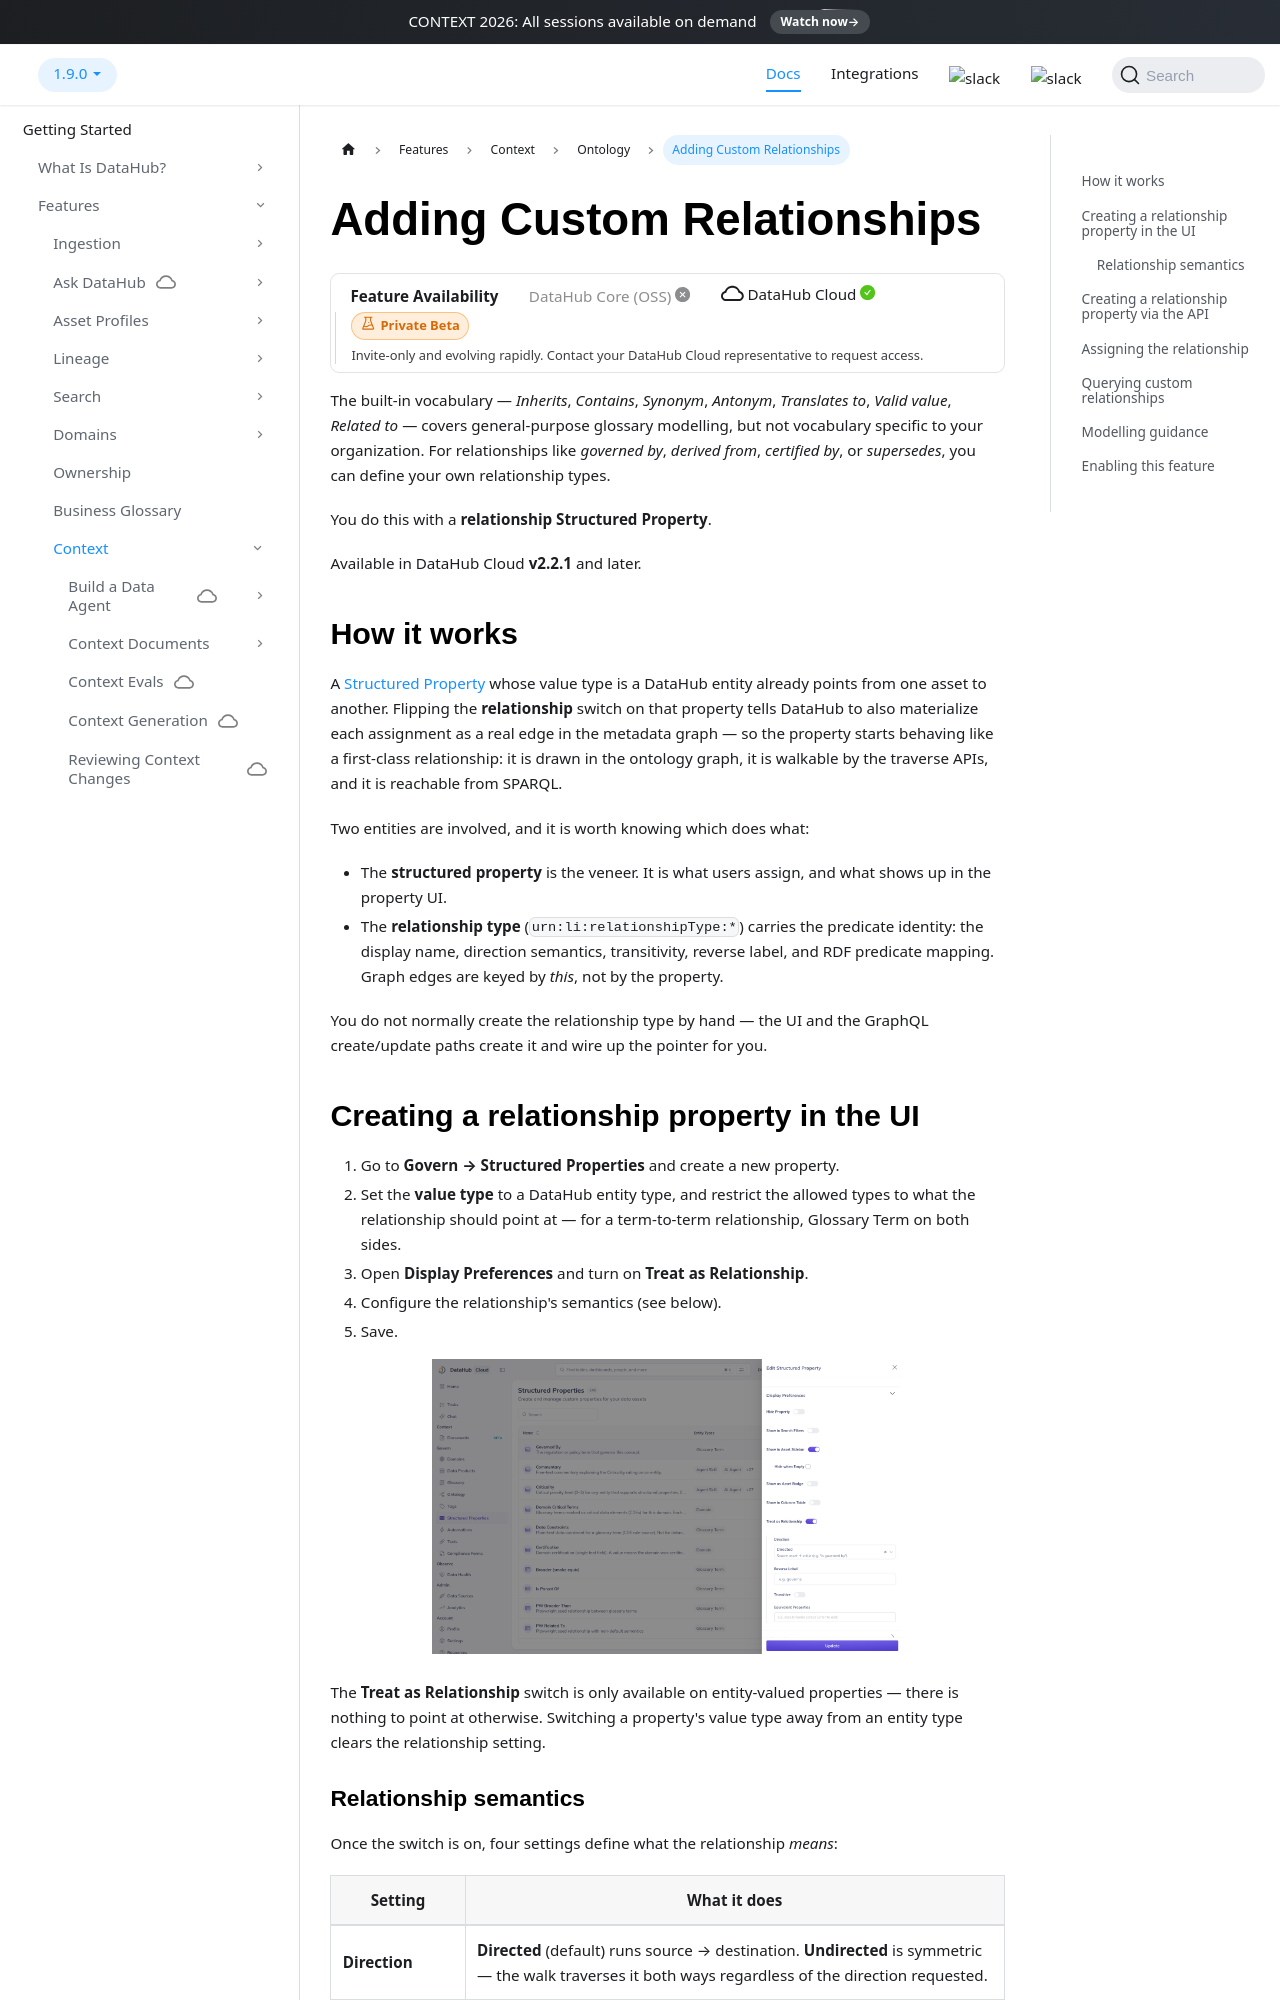

repository: acryldata/datahub · page: docs/features/feature-guides/ontology/custom-relationships/index.html · generator: docusaurus

---
title: Adding Custom Relationships
description: "Define your own relationship types — governed by, derived from, broader than — using relationship Structured Properties, complete with direction, transitivity, and standard-vocabulary mappings."
---

import FeatureAvailability from '@site/src/components/FeatureAvailability';

# Adding Custom Relationships

<FeatureAvailability saasOnly stage="private-beta"/>

The built-in vocabulary — _Inherits_, _Contains_, _Synonym_, _Antonym_, _Translates to_, _Valid
value_, _Related to_ — covers general-purpose glossary modelling, but not vocabulary specific to your
organization. For relationships like _governed by_, _derived from_, _certified by_, or _supersedes_,
you can define your own relationship types.

You do this with a **relationship Structured Property**.

Available in DataHub Cloud **v2.2.1** and later.

## How it works

A [Structured Property](../properties/overview.md) whose value type is a DataHub entity already
points from one asset to another. Flipping the **relationship** switch on that property tells
DataHub to also materialize each assignment as a real edge in the metadata graph — so the property
starts behaving like a first-class relationship: it is drawn in the ontology graph, it is walkable
by the traverse APIs, and it is reachable from SPARQL.

Two entities are involved, and it is worth knowing which does what:

- The **structured property** is the veneer. It is what users assign, and what shows up in the
  property UI.
- The **relationship type** (`urn:li:relationshipType:*`) carries the predicate identity: the
  display name, direction semantics, transitivity, reverse label, and RDF predicate mapping. Graph
  edges are keyed by _this_, not by the property.

You do not normally create the relationship type by hand — the UI and the GraphQL create/update
paths create it and wire up the pointer for you.

## Creating a relationship property in the UI

1. Go to **Govern → Structured Properties** and create a new property.
2. Set the **value type** to a DataHub entity type, and restrict the allowed types to what the
   relationship should point at — for a term-to-term relationship, Glossary Term on both sides.
3. Open **Display Preferences** and turn on **Treat as Relationship**.
4. Configure the relationship's semantics (see below).
5. Save.

<p align="center">
  <img width="70%" src="/imgs/ontology/ontology-relationship-property.png" alt="The Treat as Relationship toggle and its semantics settings"/>
</p>

The **Treat as Relationship** switch is only available on entity-valued properties — there is
nothing to point at otherwise. Switching a property's value type away from an entity type clears the
relationship setting.
